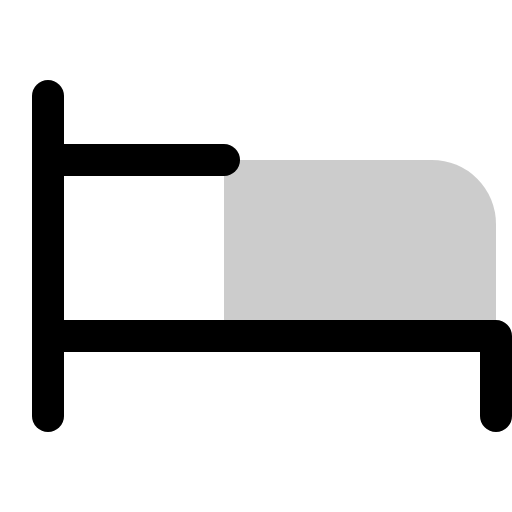
t = 0.00 s
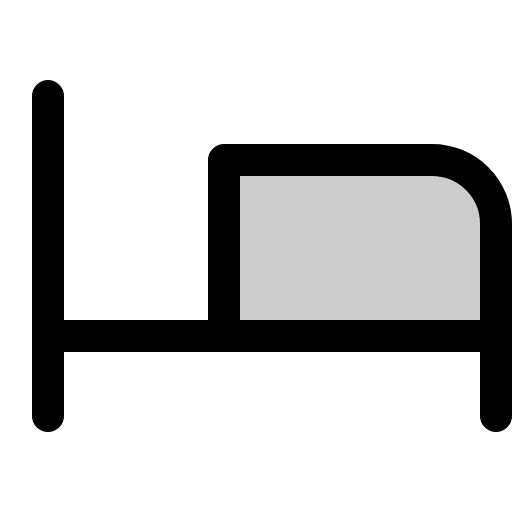
t = 0.90 s
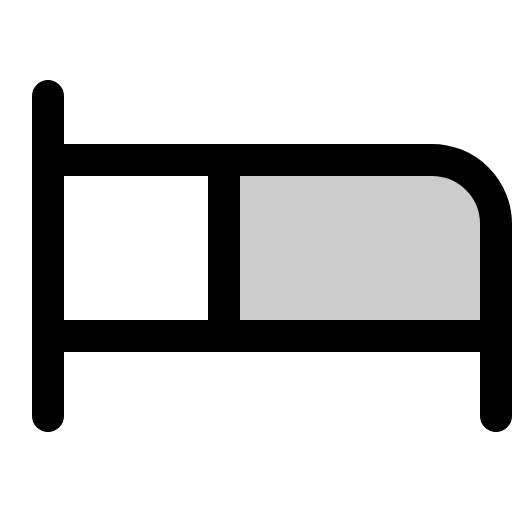
t = 1.28 s
t = 1.65 s: frame unchanged from t = 1.28 s, image omitted
t = 2.03 s: frame unchanged from t = 1.28 s, image omitted

The animated SVG that drew these frames (rendered in a browser with its animation timeline set to each time). Animation: 1 CSS @keyframes rule; one cycle of 2.40 s, repeats indefinitely.

<svg xmlns="http://www.w3.org/2000/svg" viewBox="0 0 256 256">
  <style>
    .draw-line {
      stroke-dasharray: 2000;
      stroke-dashoffset: 0;
    }
    svg:hover .draw-line {
      animation: phosphor-draw-in 1.5s ease-in-out infinite alternate;
    }
    @keyframes phosphor-draw-in {
      0%   { stroke-dashoffset: 2000; }
      100% { stroke-dashoffset: 0; }
    }
  </style><rect width="256" height="256" fill="none"/><path d="M112,80H216a32,32,0,0,1,32,32v56a0,0,0,0,1,0,0H112a0,0,0,0,1,0,0V80A0,0,0,0,1,112,80Z" opacity="0.2"/><path d="M112,168V80H216a32,32,0,0,1,32,32v56" fill="none" stroke="currentColor" stroke-linecap="round" stroke-linejoin="round" stroke-width="16" class="draw-line" pathLength="1" style="animation-delay: 0s"/><line x1="24" y1="208" x2="24" y2="48" fill="none" stroke="currentColor" stroke-linecap="round" stroke-linejoin="round" stroke-width="16" class="draw-line" pathLength="1" style="animation-delay: 0.3s"/><polyline points="24 168 248 168 248 208" fill="none" stroke="currentColor" stroke-linecap="round" stroke-linejoin="round" stroke-width="16" class="draw-line" pathLength="1" style="animation-delay: 0.6s"/><line x1="112" y1="80" x2="24" y2="80" fill="none" stroke="currentColor" stroke-linecap="round" stroke-linejoin="round" stroke-width="16" class="draw-line" pathLength="1" style="animation-delay: 0.9s"/></svg>
